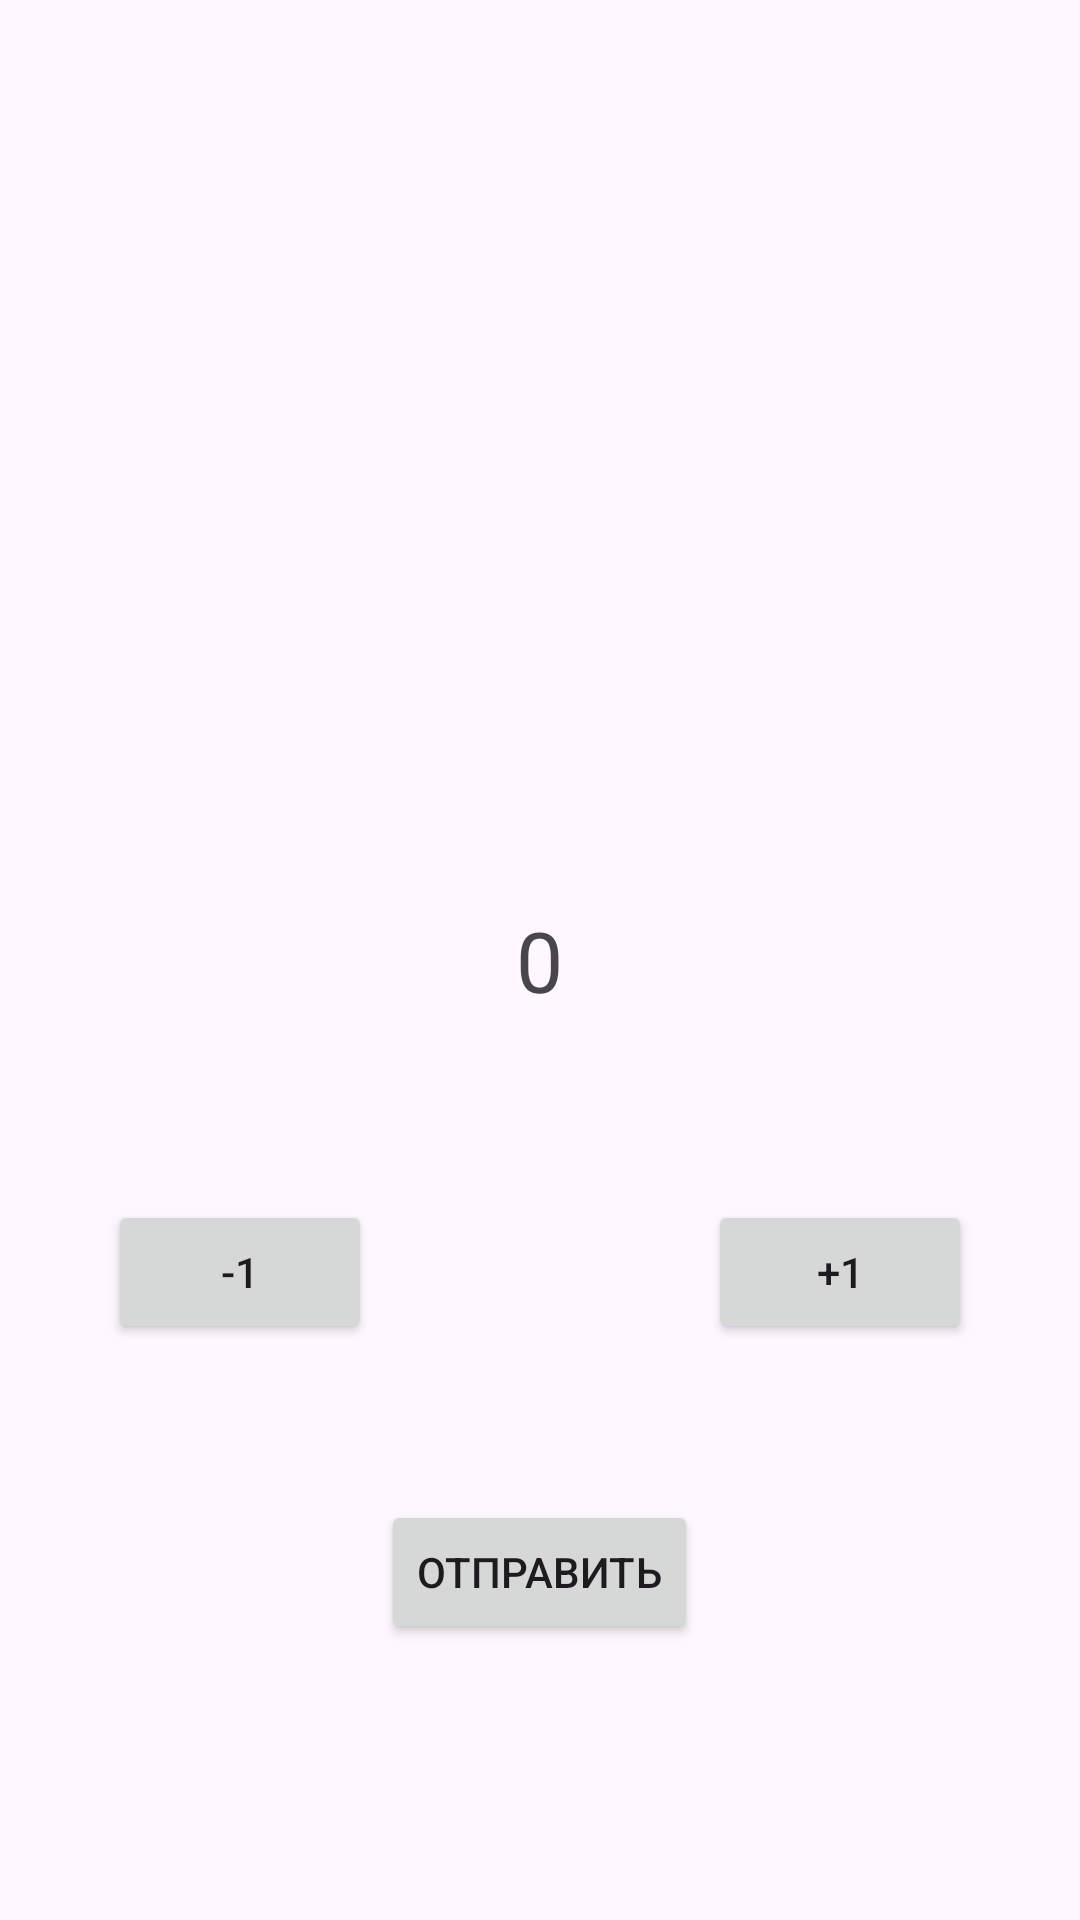

Produce the Android XML layout that renders to this screen, including the resource entries it uses.
<!-- AndroidManifest.xml: application theme Theme.Homework_3m_2 -->
<!-- res/layout/fragment_main.xml -->
<?xml version="1.0" encoding="utf-8"?>
<FrameLayout xmlns:android="http://schemas.android.com/apk/res/android"
    xmlns:tools="http://schemas.android.com/tools"
    android:layout_width="match_parent"
    android:layout_height="match_parent"
    tools:context=".MainFragment">

    <TextView
        android:id="@+id/tv_counter"
        android:layout_width="wrap_content"
        android:layout_height="wrap_content"
        android:text="0"
        android:textSize="28sp"
        android:layout_gravity="center"/>
    <Button
        android:id="@+id/btn_plus"
        android:layout_width="wrap_content"
        android:layout_height="wrap_content"
        android:text="+1"
        android:layout_gravity="center_horizontal"
        android:layout_marginTop="400dp"
        android:layout_marginStart="100dp"/>
    <Button
        android:id="@+id/btn_minus"
        android:layout_width="wrap_content"
        android:layout_height="wrap_content"
        android:text="-1"
        android:layout_gravity="center_horizontal"
        android:layout_marginTop="400dp"
        android:layout_marginEnd="100dp"/>
    <Button
        android:id="@+id/btn_send"
        android:layout_width="wrap_content"
        android:layout_height="wrap_content"
        android:text="@string/send"
        android:layout_gravity="center_horizontal"
        android:layout_marginTop="500dp"/>

</FrameLayout>
<!-- resources referenced by this layout -->
<resources>
  <string name="send">отправить</string>
  <style name="Theme.Homework_3m_2" parent="Base.Theme.Homework_3m_2" />
  <style name="Base.Theme.Homework_3m_2" parent="Theme.Material3.DayNight.NoActionBar">
          
          
      </style>
</resources>
